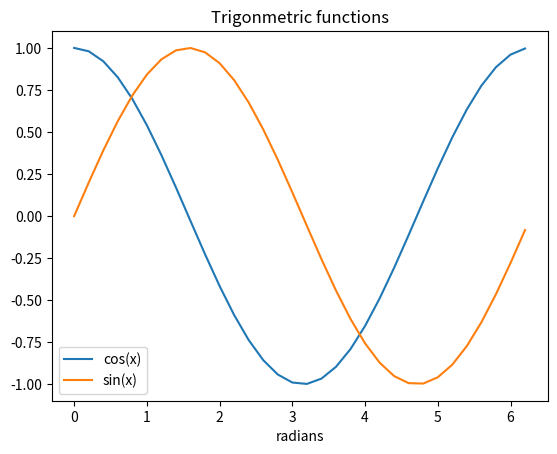

This chart was generated by the following Python code:
print(f"2 + 3 = {2+3}")

mi_variable = "ya estoy inicializada"
mi_variable = 5

print(mi_variable)

# instalación de las librerías numpy y matplotlib (si no está instaladas)
!pip install numpy
!pip install matplotlib

import numpy as np
import matplotlib.pyplot as plt

x = np.arange(0, 2*np.pi, 0.2)
y_cos = np.cos(x)
y_sin = np.sin(x)

plt.plot(x, y_cos, label='cos(x)')
plt.plot(x, y_sin, label='sin(x)')
plt.legend()
plt.title("Trigonmetric functions")
plt.xlabel("radians")
plt.show()